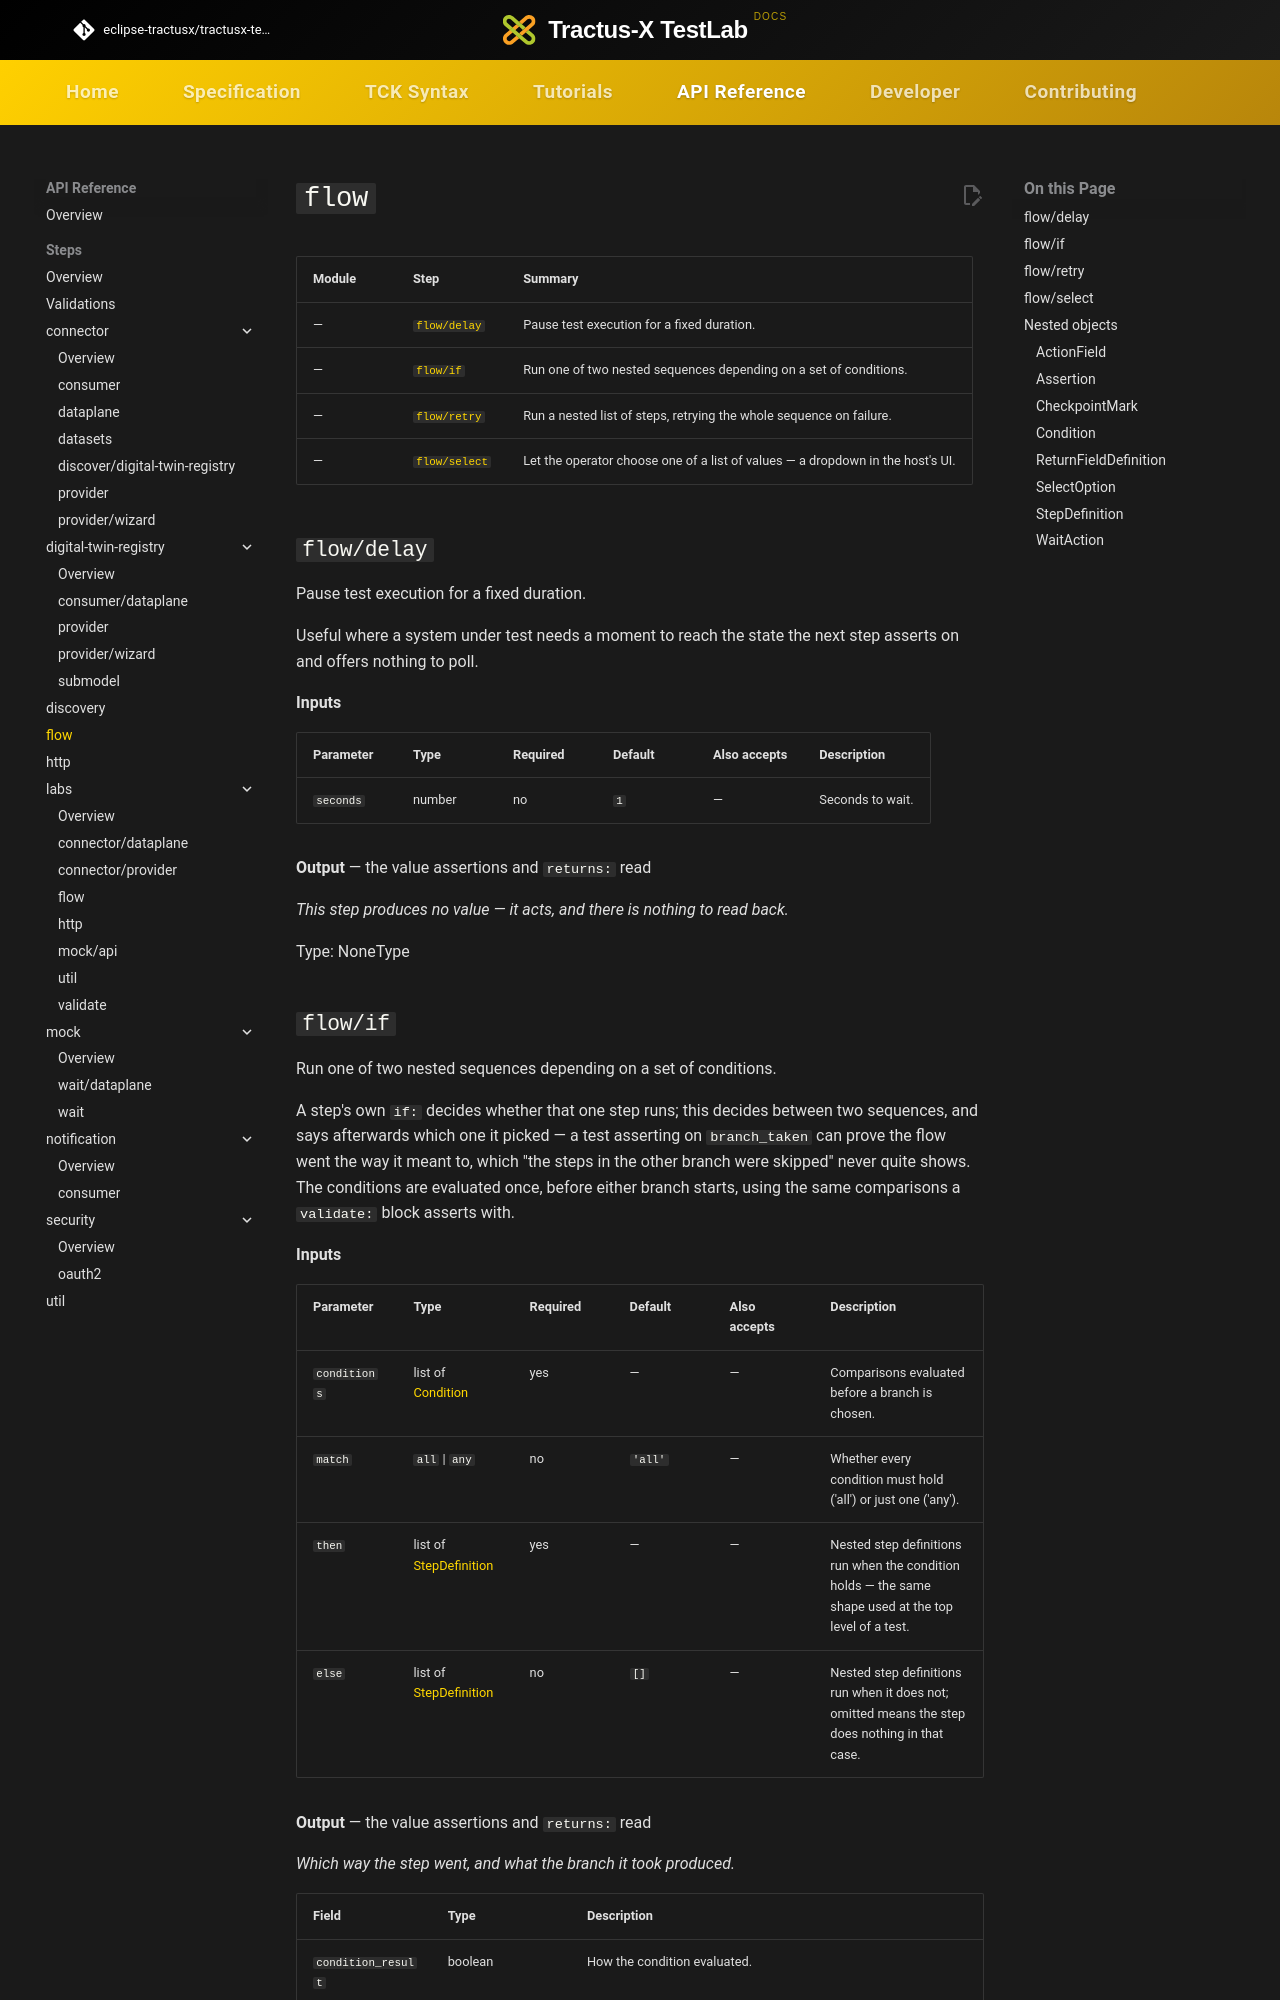

repository: eclipse-tractusx/tractusx-testlab · page: api-reference/steps/flow/index.html · generator: mkdocs

# `flow`

<!-- Generated by `testlab docs`. Do not edit by hand. -->

| Module | Step | Summary |
|---|---|---|
| — | [`flow/delay`](#flow-delay) | Pause test execution for a fixed duration. |
| — | [`flow/if`](#flow-if) | Run one of two nested sequences depending on a set of conditions. |
| — | [`flow/retry`](#flow-retry) | Run a nested list of steps, retrying the whole sequence on failure. |
| — | [`flow/select`](#flow-select) | Let the operator choose one of a list of values — a dropdown in the host's UI. |

## `flow/delay` { #flow-delay }

Pause test execution for a fixed duration.

Useful where a system under test needs a moment to reach the state the next step asserts on and offers nothing to poll.

**Inputs**

| Parameter | Type | Required | Default | Also accepts | Description |
|---|---|---|---|---|---|
| `seconds` | number | no | `1` | — | Seconds to wait. |

**Output** — the value assertions and `returns:` read

_This step produces no value — it acts, and there is nothing to read back._

Type: NoneType
